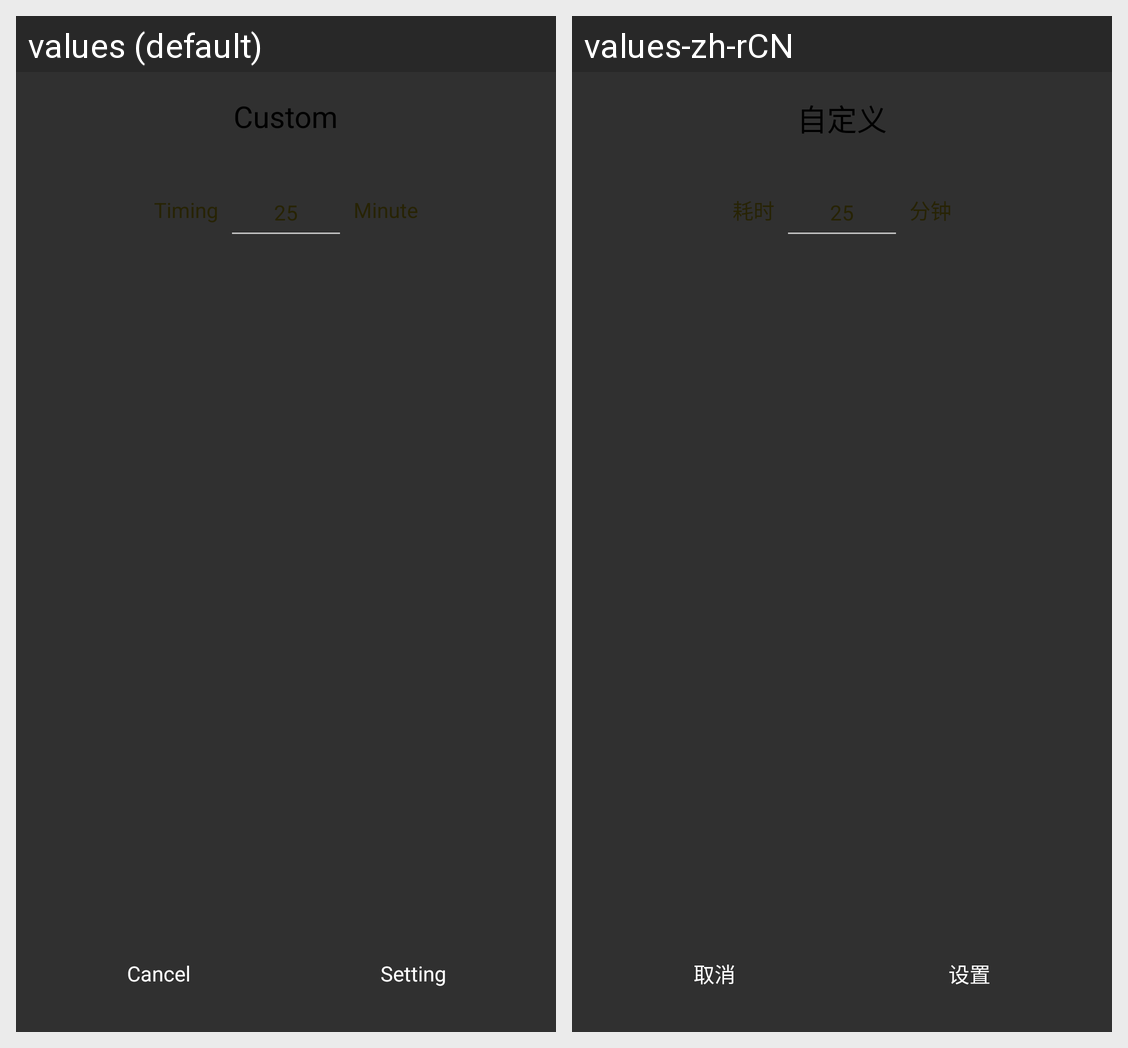

The same Android screen rendered under two of its app's locales, left to right. List the strings drawn on it with the default value and each locale's translation.
Android screen res/layout/dialog_punch_time.xml rendered under 2 locales, left to right: values (default), values-zh-rCN. Device: Nexus 5 (rendered at 1080×1920; each locale shown at half size, 540×960, under a caption strip naming it); theme AppTheme.
Strings drawn on this screen, with the default value and each locale's value (text and hints the layout hard-codes, and strings that could not be matched under every locale, appear in the picture but are not listed):

matter_punch_ed_time
  values: Timing
  values-zh-rCN: 耗时

matter_punch_ed_time_end
  values: Minute
  values-zh-rCN: 分钟

matter_cancel
  values: Cancel
  values-zh-rCN: 取消

matter_tab_setting
  values: Setting
  values-zh-rCN: 设置

matter_punch_customize
  values: Custom
  values-zh-rCN: 自定义
